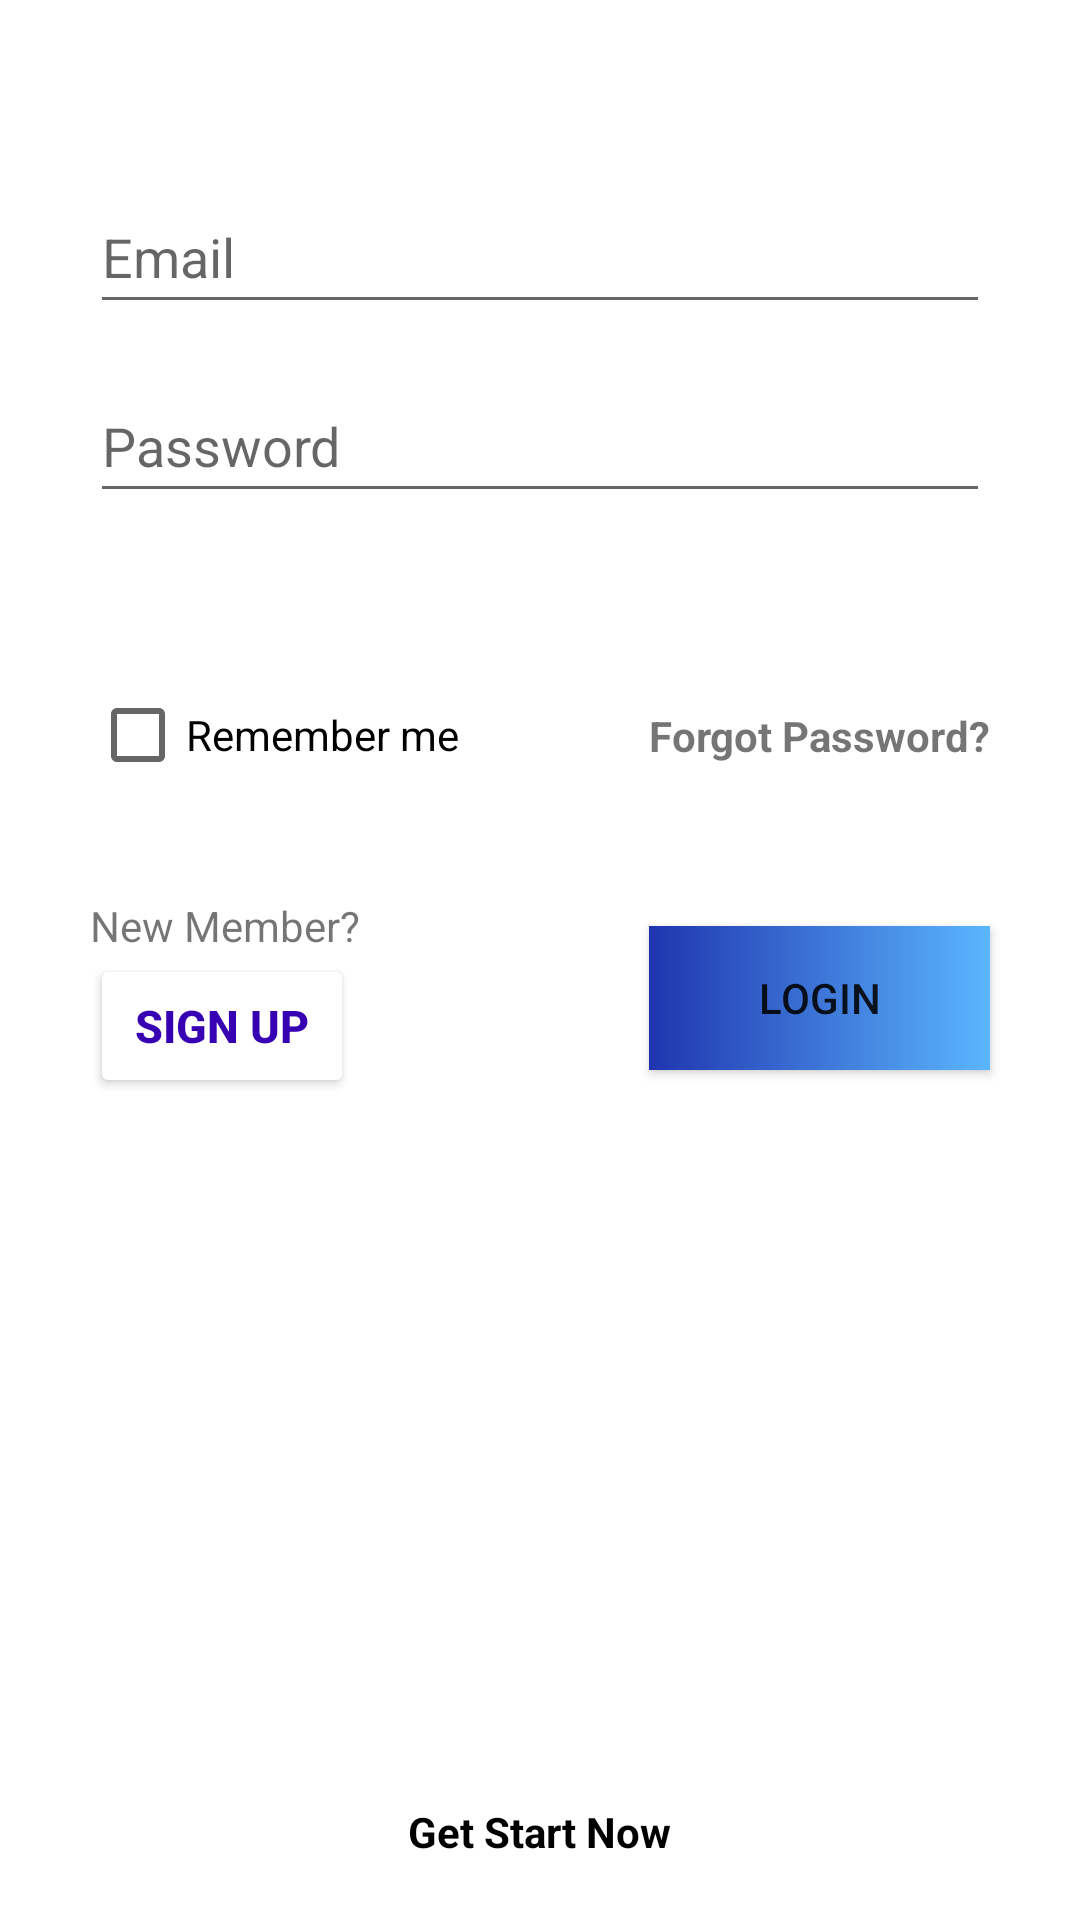

Write the Android layout XML for this screen, with the resource values it uses.
<!-- AndroidManifest.xml: application theme Theme.WorkGraduate -->
<!-- res/layout/fragment_login.xml -->
<?xml version="1.0" encoding="utf-8"?>
<androidx.constraintlayout.widget.ConstraintLayout xmlns:android="http://schemas.android.com/apk/res/android"
    xmlns:app="http://schemas.android.com/apk/res-auto"
    xmlns:tools="http://schemas.android.com/tools"
    android:layout_width="match_parent"
    android:layout_height="match_parent"
    tools:context=".LoginFragment" >

    <EditText
        android:id="@+id/edText_Email"
        android:layout_width="300dp"
        android:layout_height="wrap_content"
        android:ems="10"
        android:hint="Email"
        android:layout_marginTop="60dp"
        android:inputType="textEmailAddress"
        android:minHeight="48dp"
        app:layout_constraintEnd_toEndOf="parent"
        app:layout_constraintStart_toStartOf="parent"
        app:layout_constraintTop_toTopOf="parent"
        tools:ignore="SpeakableTextPresentCheck" />

    <EditText
        android:id="@+id/edText_Password"
        android:layout_width="0dp"
        android:layout_height="wrap_content"
        android:ems="10"
        android:hint="Password"
        android:inputType="textPassword"
        android:minHeight="48dp"
        android:layout_marginTop="15dp"
        app:layout_constraintEnd_toEndOf="@+id/edText_Email"
        app:layout_constraintStart_toStartOf="@+id/edText_Email"
        app:layout_constraintTop_toBottomOf="@+id/edText_Email"
        tools:ignore="SpeakableTextPresentCheck" />

    <CheckBox
        android:id="@+id/checkBox_Remember_me"
        android:layout_width="wrap_content"
        android:layout_height="wrap_content"
        android:text="Remember me"
        android:layout_marginTop="50dp"
        app:layout_constraintStart_toStartOf="@+id/edText_Password"
        app:layout_constraintTop_toBottomOf="@+id/edText_Password" />

    <TextView
        android:id="@+id/forgot_Password"
        android:layout_width="wrap_content"
        android:layout_height="wrap_content"
        android:text="Forgot Password?"
        android:textStyle="bold"
        app:layout_constraintBottom_toBottomOf="@+id/checkBox_Remember_me"
        app:layout_constraintEnd_toEndOf="@+id/edText_Password"
        app:layout_constraintTop_toTopOf="@+id/checkBox_Remember_me" />

    <TextView
        android:id="@+id/textView2"
        android:layout_width="wrap_content"
        android:layout_height="wrap_content"
        android:text="New Member?"
        android:layout_marginTop="30dp"
        app:layout_constraintStart_toStartOf="@+id/checkBox_Remember_me"
        app:layout_constraintTop_toBottomOf="@+id/checkBox_Remember_me" />

    <Button
        android:id="@+id/signup"
        android:layout_width="wrap_content"
        android:layout_height="wrap_content"
        android:text="SIGN UP"
        android:textColor="@color/purple_700"
        android:backgroundTint="@color/white"
        android:textStyle="bold"
        android:textSize="15sp"
        app:layout_constraintStart_toStartOf="@+id/textView2"
        app:layout_constraintTop_toBottomOf="@+id/textView2" />

    <Button
        android:id="@+id/btn_Login"
        android:layout_width="0dp"
        android:layout_height="wrap_content"
        android:background="@drawable/btn_shape"
        android:text="Login"
        app:layout_constraintBottom_toBottomOf="@+id/signup"
        app:layout_constraintEnd_toEndOf="@+id/forgot_Password"
        app:layout_constraintStart_toStartOf="@+id/forgot_Password"
        app:layout_constraintTop_toTopOf="@+id/textView2" />

    <TextView
        android:id="@+id/btn_Get_Started"
        android:layout_width="wrap_content"
        android:layout_height="wrap_content"
        android:text="Get Start Now"
        android:textStyle="bold"
        android:textColor="@color/black"
        android:layout_marginBottom="20dp"
        app:layout_constraintBottom_toBottomOf="parent"
        app:layout_constraintEnd_toEndOf="parent"
        app:layout_constraintStart_toStartOf="parent" />


</androidx.constraintlayout.widget.ConstraintLayout>
<!-- resources referenced by this layout -->
<resources>
  <!-- drawable btn_shape (drawable) -->
  <?xml version="1.0" encoding="utf-8"?>
  <shape xmlns:android="http://schemas.android.com/apk/res/android" android:shape="rectangle">
  
  
      <solid android:color="#1F35AF"/>
      <gradient android:endColor="#5BB6FF" android:startColor="#1F35AF"/>
      <size android:width="100dp"/>
  </shape>
  <style name="Theme.WorkGraduate" parent="Theme.MaterialComponents.DayNight.NoActionBar">
          
          <item name="colorPrimary">@color/purple_500</item>
          <item name="colorPrimaryVariant">@color/purple_700</item>
          <item name="colorOnPrimary">@color/white</item>
          
          <item name="colorSecondary">@color/teal_200</item>
          <item name="colorSecondaryVariant">@color/teal_700</item>
          <item name="colorOnSecondary">@color/black</item>
          
          <item name="android:statusBarColor">?attr/colorPrimaryVariant</item>
          
      </style>
  <!-- not gathered from this repository: default colours our renderer supplied (Android Studio template values) -->
  <color name="purple_500">#FF6200EE</color>
  <color name="purple_700">#FF3700B3</color>
  <color name="teal_200">#FF03DAC5</color>
  <color name="teal_700">#FF018786</color>
  <color name="black">#FF000000</color>
  <color name="white">#FFFFFFFF</color>
</resources>
